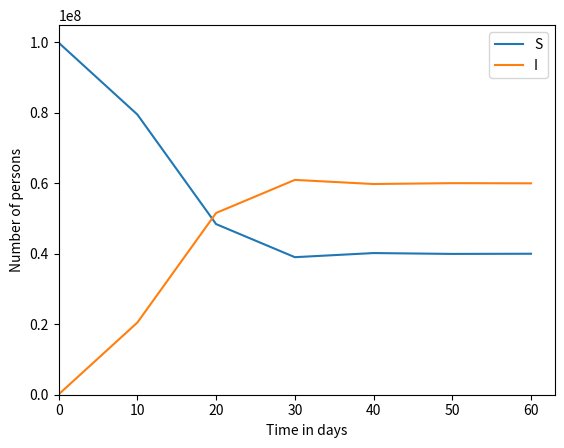

Here is the Python script that generated this plot:
# This is a model without any immunity using a trapezoidal.

import matplotlib.pyplot
import numpy
import math

h = 10 # days
end_time = 60. # days
num_steps = int(end_time / h)
times = h * numpy.array(range(num_steps + 1))

def si_model():
    transmission_coeff = 5e-9 # 1 / (day * person)
    infectious_time = 5. # days

    s = numpy.zeros(num_steps + 1)
    i = numpy.zeros(num_steps + 1)

    s[0] = 1e8 - 1e5
    i[0] = 1e5
    N=s[0]+i[0]
    
    for step in range(num_steps):
        p=(2/(h*transmission_coeff)-N+(1/infectious_time)/transmission_coeff)
        q=i[step]**2+(-2/(h*transmission_coeff)-N+(1/infectious_time)/transmission_coeff)*i[step]
        i[step+1]=-0.5*p+math.sqrt(0.25*p**2-q)
        s[step+1]=N-i[step+1]
        
    return s, i

s, i = si_model()
    
def plot_me():
    s_plot = matplotlib.pyplot.plot(times, s, label = 'S')
    i_plot = matplotlib.pyplot.plot(times, i, label = 'I')
    matplotlib.pyplot.legend(('S', 'I'), loc = 'upper right')

    axes = matplotlib.pyplot.gca()
    axes.set_xlabel('Time in days')
    axes.set_ylabel('Number of persons')
    matplotlib.pyplot.xlim(xmin = 0.)
    matplotlib.pyplot.ylim(ymin = 0.)
    matplotlib.pyplot.show()
plot_me()